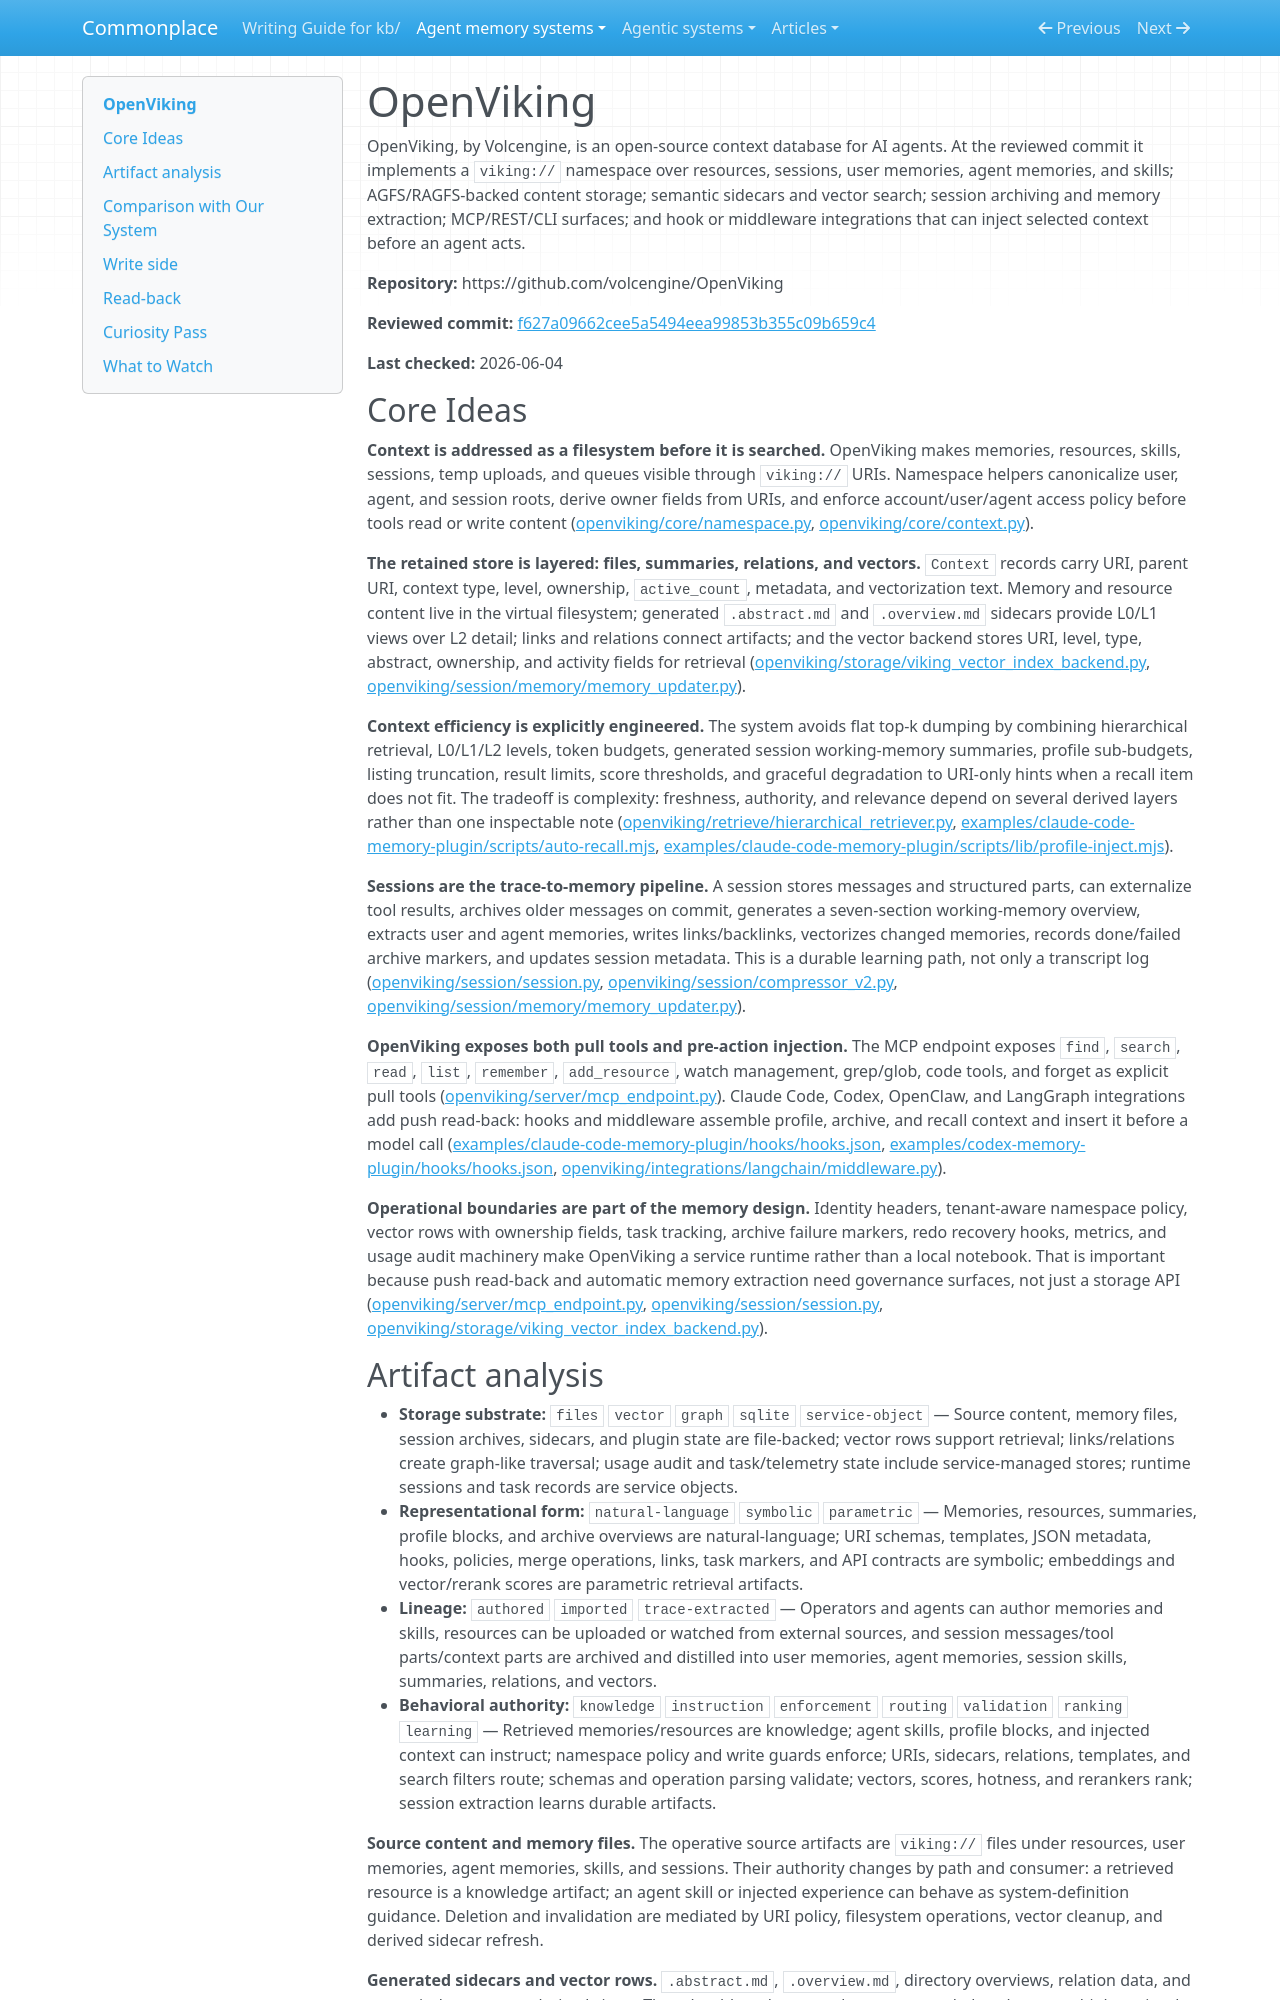

repository: zby/commonplace · page: agent-memory-systems/reviews/openviking/index.html · generator: mkdocs

---
description: "OpenViking review: context database with viking:// files, session-derived memory, hierarchical retrieval, hooks, MCP, and LangGraph injection"
type: agent-memory-systems/types/agent-memory-system-review.md
source-tier: code-grounded
tags: [trace-learning]
last-checked: "2026-06-04"
---

# OpenViking

OpenViking, by Volcengine, is an open-source context database for AI agents. At the reviewed commit it implements a `viking://` namespace over resources, sessions, user memories, agent memories, and skills; AGFS/RAGFS-backed content storage; semantic sidecars and vector search; session archiving and memory extraction; MCP/REST/CLI surfaces; and hook or middleware integrations that can inject selected context before an agent acts.

**Repository:** https://github.com/volcengine/OpenViking

**Reviewed commit:** [f627a09662cee5a5494eea99853b355c09b659c4](https://github.com/volcengine/OpenViking/commit/f627a09662cee5a5494eea99853b355c09b659c4)

**Last checked:** 2026-06-04

## Core Ideas

**Context is addressed as a filesystem before it is searched.** OpenViking makes memories, resources, skills, sessions, temp uploads, and queues visible through `viking://` URIs. Namespace helpers canonicalize user, agent, and session roots, derive owner fields from URIs, and enforce account/user/agent access policy before tools read or write content ([openviking/core/namespace.py](https://github.com/volcengine/OpenViking/blob/f627a09662cee5a5494eea99853b355c09b659c4/openviking/core/namespace.py), [openviking/core/context.py](https://github.com/volcengine/OpenViking/blob/f627a09662cee5a5494eea99853b355c09b659c4/openviking/core/context.py)).

**The retained store is layered: files, summaries, relations, and vectors.** `Context` records carry URI, parent URI, context type, level, ownership, `active_count`, metadata, and vectorization text. Memory and resource content live in the virtual filesystem; generated `.abstract.md` and `.overview.md` sidecars provide L0/L1 views over L2 detail; links and relations connect artifacts; and the vector backend stores URI, level, type, abstract, ownership, and activity fields for retrieval ([openviking/storage/viking_vector_index_backend.py](https://github.com/volcengine/OpenViking/blob/f627a09662cee5a5494eea99853b355c09b659c4/openviking/storage/viking_vector_index_backend.py), [openviking/session/memory/memory_updater.py](https://github.com/volcengine/OpenViking/blob/f627a09662cee5a5494eea99853b355c09b659c4/openviking/session/memory/memory_updater.py)).

**Context efficiency is explicitly engineered.** The system avoids flat top-k dumping by combining hierarchical retrieval, L0/L1/L2 levels, token budgets, generated session working-memory summaries, profile sub-budgets, listing truncation, result limits, score thresholds, and graceful degradation to URI-only hints when a recall item does not fit. The tradeoff is complexity: freshness, authority, and relevance depend on several derived layers rather than one inspectable note ([openviking/retrieve/hierarchical_retriever.py](https://github.com/volcengine/OpenViking/blob/f627a09662cee5a5494eea99853b355c09b659c4/openviking/retrieve/hierarchical_retriever.py), [examples/claude-code-memory-plugin/scripts/auto-recall.mjs](https://github.com/volcengine/OpenViking/blob/f627a09662cee5a5494eea99853b355c09b659c4/examples/claude-code-memory-plugin/scripts/auto-recall.mjs), [examples/claude-code-memory-plugin/scripts/lib/profile-inject.mjs](https://github.com/volcengine/OpenViking/blob/f627a09662cee5a5494eea99853b355c09b659c4/examples/claude-code-memory-plugin/scripts/lib/profile-inject.mjs)).

**Sessions are the trace-to-memory pipeline.** A session stores messages and structured parts, can externalize tool results, archives older messages on commit, generates a seven-section working-memory overview, extracts user and agent memories, writes links/backlinks, vectorizes changed memories, records done/failed archive markers, and updates session metadata. This is a durable learning path, not only a transcript log ([openviking/session/session.py](https://github.com/volcengine/OpenViking/blob/f627a09662cee5a5494eea99853b355c09b659c4/openviking/session/session.py), [openviking/session/compressor_v2.py](https://github.com/volcengine/OpenViking/blob/f627a09662cee5a5494eea99853b355c09b659c4/openviking/session/compressor_v2.py), [openviking/session/memory/memory_updater.py](https://github.com/volcengine/OpenViking/blob/f627a09662cee5a5494eea99853b355c09b659c4/openviking/session/memory/memory_updater.py)).

**OpenViking exposes both pull tools and pre-action injection.** The MCP endpoint exposes `find`, `search`, `read`, `list`, `remember`, `add_resource`, watch management, grep/glob, code tools, and forget as explicit pull tools ([openviking/server/mcp_endpoint.py](https://github.com/volcengine/OpenViking/blob/f627a09662cee5a5494eea99853b355c09b659c4/openviking/server/mcp_endpoint.py)). Claude Code, Codex, OpenClaw, and LangGraph integrations add push read-back: hooks and middleware assemble profile, archive, and recall context and insert it before a model call ([examples/claude-code-memory-plugin/hooks/hooks.json](https://github.com/volcengine/OpenViking/blob/f627a09662cee5a5494eea99853b355c09b659c4/examples/claude-code-memory-plugin/hooks/hooks.json), [examples/codex-memory-plugin/hooks/hooks.json](https://github.com/volcengine/OpenViking/blob/f627a09662cee5a5494eea99853b355c09b659c4/examples/codex-memory-plugin/hooks/hooks.json), [openviking/integrations/langchain/middleware.py](https://github.com/volcengine/OpenViking/blob/f627a09662cee5a5494eea99853b355c09b659c4/openviking/integrations/langchain/middleware.py)).

**Operational boundaries are part of the memory design.** Identity headers, tenant-aware namespace policy, vector rows with ownership fields, task tracking, archive failure markers, redo recovery hooks, metrics, and usage audit machinery make OpenViking a service runtime rather than a local notebook. That is important because push read-back and automatic memory extraction need governance surfaces, not just a storage API ([openviking/server/mcp_endpoint.py](https://github.com/volcengine/OpenViking/blob/f627a09662cee5a5494eea99853b355c09b659c4/openviking/server/mcp_endpoint.py), [openviking/session/session.py](https://github.com/volcengine/OpenViking/blob/f627a09662cee5a5494eea99853b355c09b659c4/openviking/session/session.py), [openviking/storage/viking_vector_index_backend.py](https://github.com/volcengine/OpenViking/blob/f627a09662cee5a5494eea99853b355c09b659c4/openviking/storage/viking_vector_index_backend.py)).
